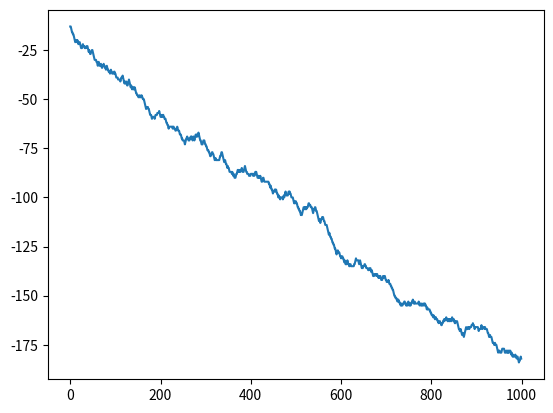

Write the Python code that produced this figure.
# -*- coding: utf-8 -*-

import numpy as np
import  matplotlib.pyplot as plt
import math




#Classe criada para simular um modelo de Ising, essa classe conta com 
#um método delta_h, que calcula a variação na energia obtida ao se mudar 
#um spin, e também um méodo step, que implementa o algoritimo de metropolis 1 vez
class Lattice:
    def __init__(self,D=1,size=100):
        self.D = D
        self.size = size
        self.array = np.random.randint(0,2,size**self.D)
        self.M = 0
        for item in self.array:
            if item == 1:
                self.M += 1
        self.M = self.M/self.size
            

    def step(self, B=0, T=1, J = 0):
        coord = np.random.randint(0,self.size,self.D)
        delta_h = self.deltaH(coord, 1, J, B)
        if delta_h==None:
            print()
        if(delta_h<=0):
            self.change(coord)
            return delta_h
        elif(delta_h > 0):
            P = math.exp(-delta_h/T)
            x = np.random.uniform()
            if(x < P):
                self.change(coord)
                return delta_h
            else:        
                return 0
        
    def calculator(self,coord):
        pointer = 0
        dimension = self.array.size
        for i in range(self.D):
            dimension = dimension // self.size
            pointer += dimension*coord[i]
        return pointer  
        
    def inv_calculator(self, number):
        exp = self.D-1
        base = self.size**exp
        coord=[]
        while exp >= 0:
            coord += [number//base]
            number = number % base
            exp -= 1
            base = self.size**exp
        return np.array(coord)
                
        
    def change(self,coord):
        pointer = self.calculator(coord)
        self.array[pointer] = (self.array[pointer] + 1)%2
        if self.array[pointer] == 1:
            self.M += 1/self.size
        return 
            
    
    def deltaH(self,coord, mode = 0, J = 1, B = 0):
        coord_list = [[]]
        numbers = list(coord)
        pointer0 = self.calculator(coord)
            
        
        if self.array[pointer0] == 1:
            spin0 = 1
        else:
            spin0 = -1
            
        if mode == 1:
            spin0 = spin0*(-1)
            
        for i in numbers:
            aux = []
            for j in coord_list:
                a1 = j[:]
                a2 = j[:]
                a1 += [(i-1)%self.size]
                a2 += [(i +1)%self.size]
                aux += a1,a2
            coord_list += aux
        
        aux = []
        for item in coord_list:
            if len(item) == self.D:
                aux += [item]
        coord_list=aux
                    
        delta_h = 0
            
        for item in coord_list:
            pointer1 = self.calculator(np.array(item))
            if self.array[pointer1] == 1:
                spin1 = 1
            else:
                spin1 = -1
                    
            delta_h =+ J*spin0*spin1 + B*spin1
        
        if delta_h==None:
            print()
            
        return delta_h
                
                
#produz uma simulação de metropolis iterando o método step um determinado número de vezes             
def Simulation(n = 1000, J = 1, B = 0, T = 1, D = 1, size = 200, mode = 0):
    
    lattice = Lattice(D, size)
    H = 0
    for item in range(lattice.array.size):
        coord = lattice.inv_calculator(item)
        H += lattice.deltaH(coord, 0, J, B)
    
    xlist = np.arange(0, n)
    ylist = []
    for item in xlist:
        H = H + lattice.step(B,T,J)
        ylist += [H]
    ylist = np.array(ylist)
    
    if mode == 0:
        plt.figure(num=0, dpi =120)
        plt.plot(xlist, ylist, label ="H(x)")
    else:
        return (xlist,ylist)
        
    return       
               
                           
            
                
if __name__ == '__main__':
                   
     Simulation()                
                    
                    
            
           
           
            
                
                
                
    
